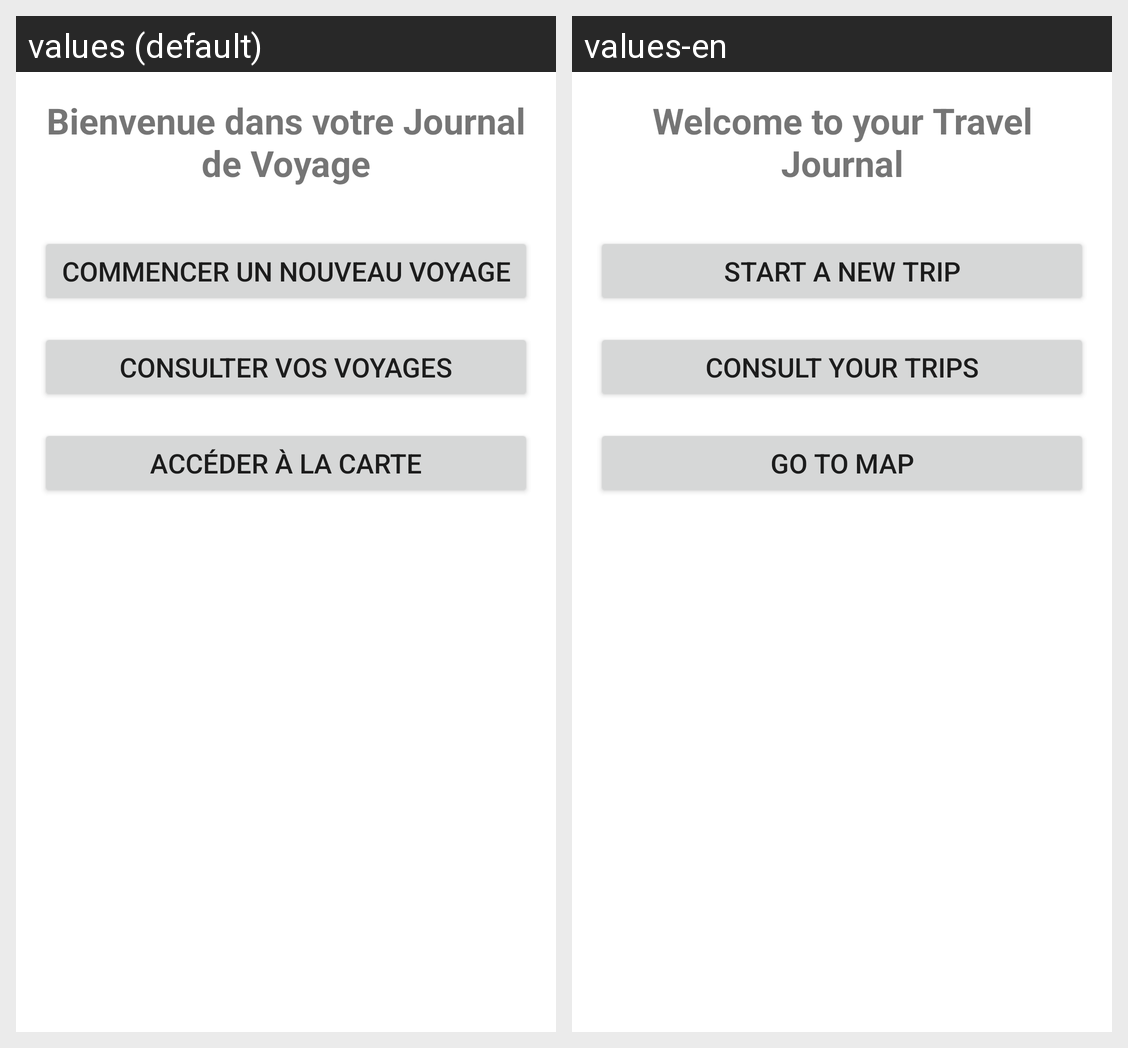

Here is an Android app screen in its default locale and in the app's own translations. Write out the translated-string differences for the strings that appear on this screen.
Android screen res/layout/activity_main.xml rendered under 2 locales, left to right: values (default), values-en. Device: Nexus 5 (rendered at 1080×1920; each locale shown at half size, 540×960, under a caption strip naming it); theme Theme.ProjetMobile.
Strings drawn on this screen, with the default value and each locale's value (text and hints the layout hard-codes, and strings that could not be matched under every locale, appear in the picture but are not listed):

welcome_trip
  values: Bienvenue dans votre Journal de Voyage
  values-en: Welcome to your Travel Journal

start_voyage
  values: Commencer un Nouveau Voyage
  values-en: Start a new trip

display_voyage
  values: Consulter vos Voyages
  values-en: Consult your trips

access_map
  values: Accéder à la Carte
  values-en: Go to map
